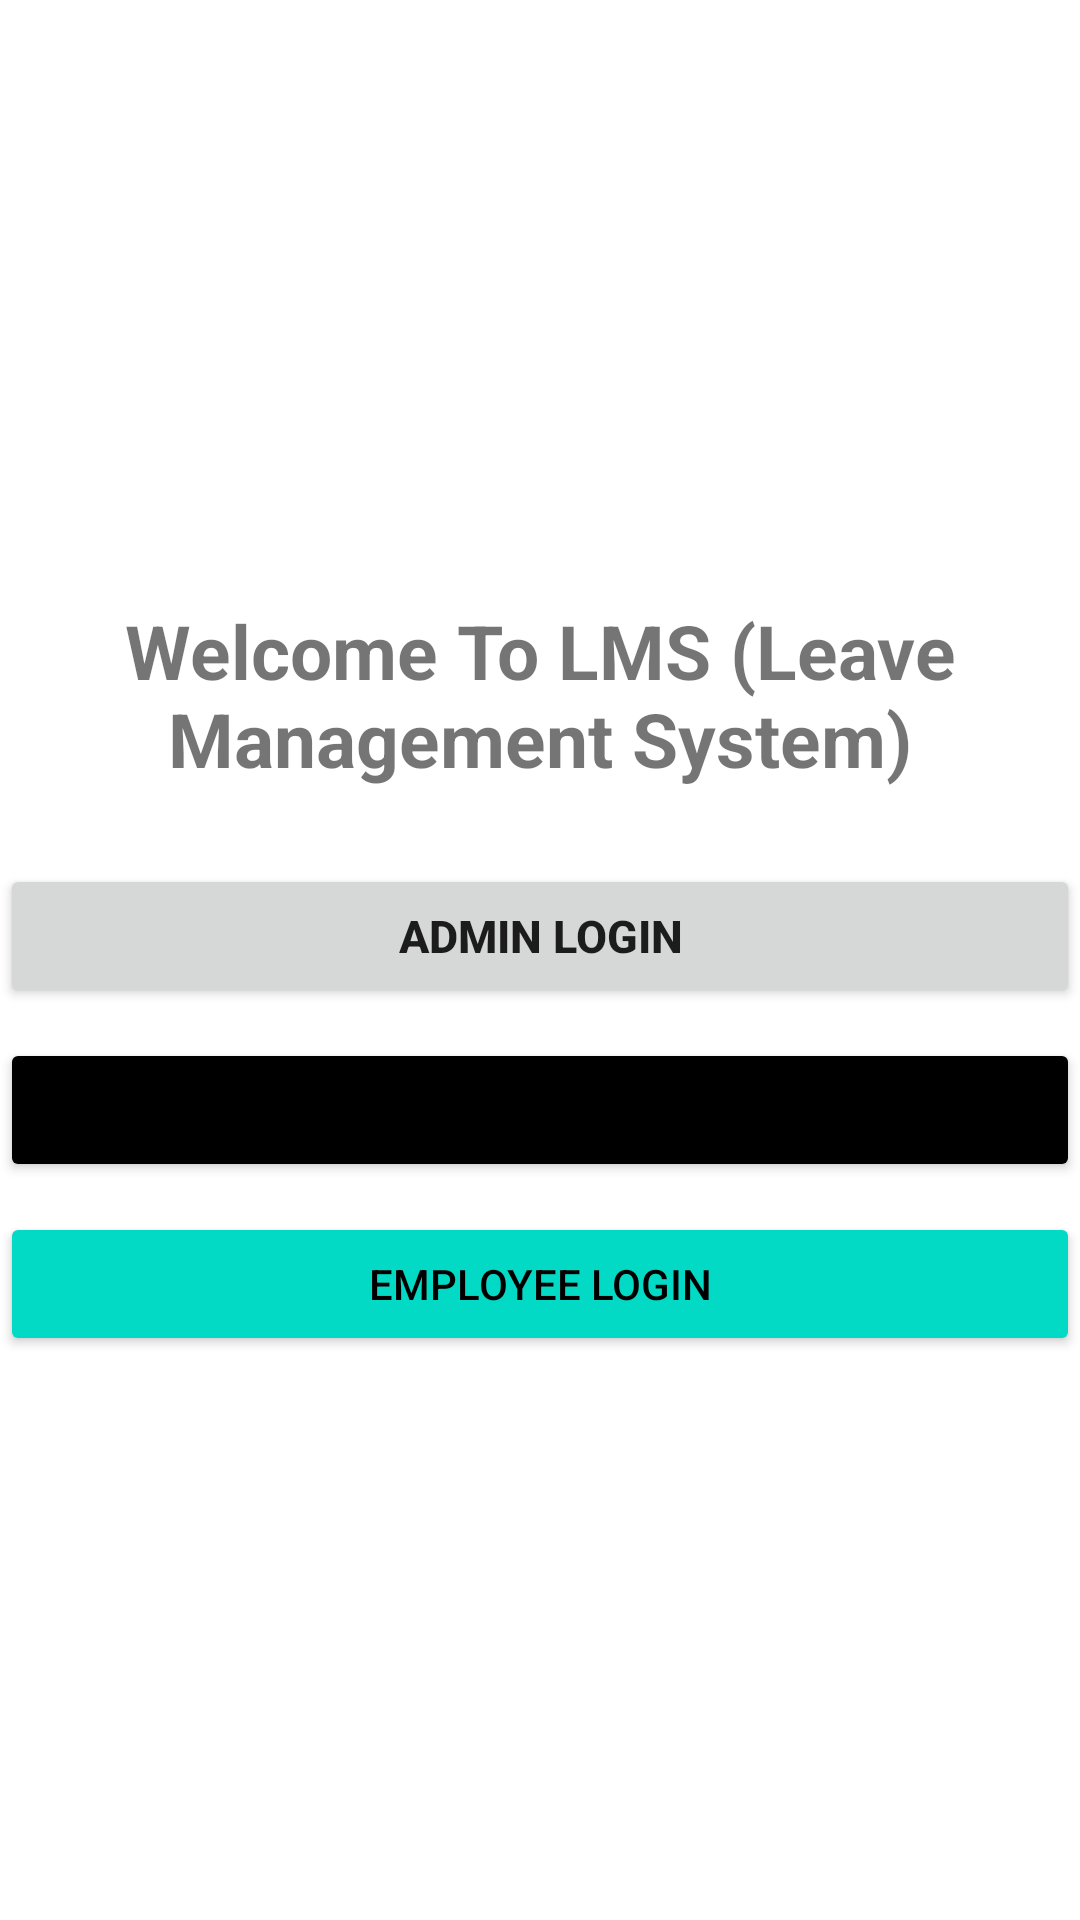

Reconstruct the res/layout file that produces this screen, plus the resources it refers to.
<!-- AndroidManifest.xml: application theme Theme.LeaveManagementSystem -->
<!-- res/layout/activity_main.xml -->
<?xml version="1.0" encoding="utf-8"?>
<LinearLayout
    xmlns:android="http://schemas.android.com/apk/res/android"
    xmlns:app="http://schemas.android.com/apk/res-auto"
    xmlns:tools="http://schemas.android.com/tools"
    android:layout_width="match_parent"
    android:layout_height="match_parent"
    android:orientation="vertical"
    tools:context=".MainActivity">


    <ImageView
        android:layout_width="300dp"
        android:layout_height="200dp"
        android:layout_gravity="center"
        android:background="@drawable/lms"
        android:scaleType="fitXY"
        />


    <TextView
        android:layout_width="match_parent"
        android:layout_height="wrap_content"
        android:text="Welcome To LMS (Leave Management System)"
        android:textStyle="bold"
        android:textSize="25dp"
        android:gravity="center"
        />
    <Button
        android:id="@+id/adminlogin"
        android:layout_width="match_parent"
        android:layout_height="wrap_content"
        android:text="Admin Login"
        android:textSize="15dp"
        android:textStyle="bold"
        android:layout_marginTop="25dp"
        />
    <Button
        android:layout_width="match_parent"
        android:layout_height="wrap_content"
        android:backgroundTint="@color/black"
        android:text="Manager Login"
        android:textStyle="bold"
        android:textSize="15dp"
        android:id="@+id/managerlogin"
        android:layout_marginTop="10dp"
        android:layout_marginBottom="10dp"
        />
    <Button
        android:layout_width="match_parent"
        android:layout_height="wrap_content"
        android:backgroundTint="@color/teal_200"
        android:text="Employee Login"
        android:textColor="@color/black"
        android:id="@+id/employeelogin"
        />

</LinearLayout>
<!-- resources referenced by this layout -->
<resources>
  <style name="Theme.LeaveManagementSystem" parent="Theme.MaterialComponents.DayNight.DarkActionBar">
          
          <item name="colorPrimary">@color/purple_500</item>
          <item name="colorPrimaryVariant">@color/purple_700</item>
          <item name="colorOnPrimary">@color/white</item>
          
          <item name="colorSecondary">@color/teal_200</item>
          <item name="colorSecondaryVariant">@color/teal_700</item>
          <item name="colorOnSecondary">@color/black</item>
          
          <item name="android:statusBarColor">?attr/colorPrimaryVariant</item>
          
      </style>
  <!-- not gathered from this repository: default colours our renderer supplied (Android Studio template values) -->
  <color name="purple_500">#FF6200EE</color>
  <color name="purple_700">#FF3700B3</color>
  <color name="teal_200">#FF03DAC5</color>
  <color name="teal_700">#FF018786</color>
  <color name="black">#FF000000</color>
  <color name="white">#FFFFFFFF</color>
</resources>
